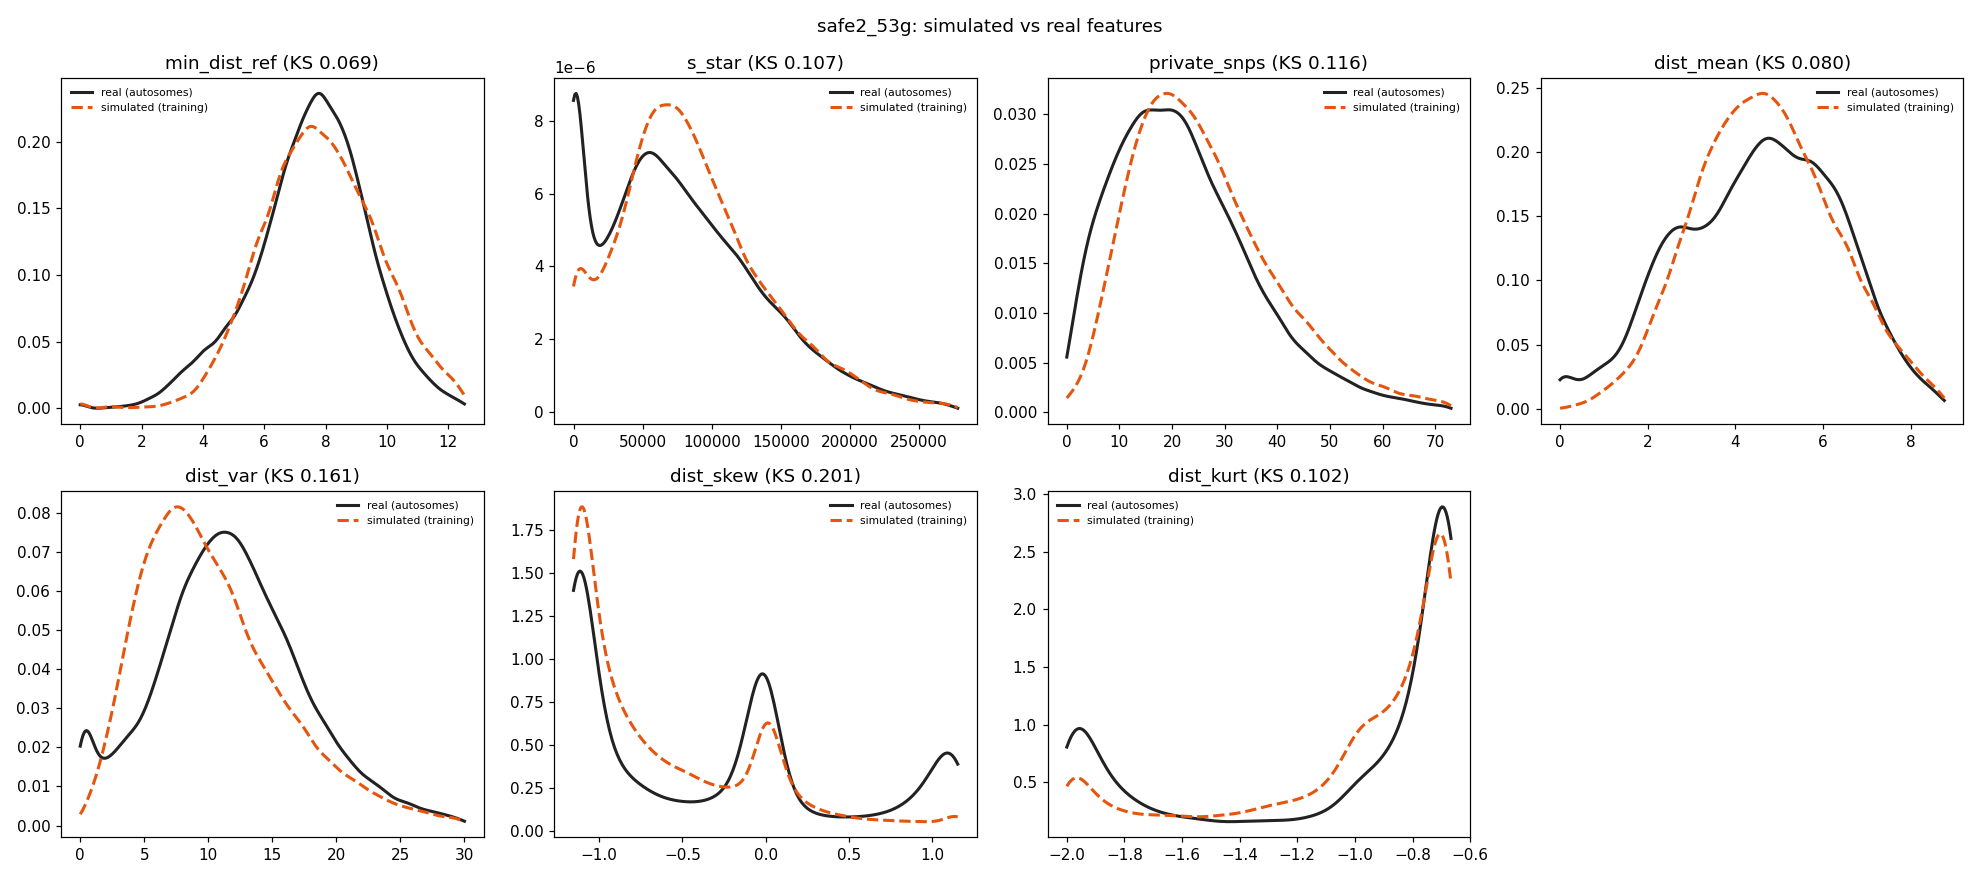

Source data for this figure (header and first rows):
feature	sim_median	real_median	sim_q05	real_q05	sim_q95	real_q95	sim_mean	real_mean	ks
min_dist_ref	7.81	7.681	4.899	4.123	11.27	10.49	7.912	7.571	0.0691
s_star	79113	70289	6096	0	193908	198418	87766	80898	0.1066
private_snps	24	21	8	4	54	50	26.76	23.22	0.1163
dist_mean	4.648	4.664	2.202	1.5	7.515	7.443	4.724	4.587	0.07951
dist_var	9.422	11.63	3.027	1.841	21.55	22.64	10.49	12.14	0.1614
dist_skew	-0.8506	-0.4783	-1.15	-1.154	0.4635	1.112	-0.6219	-0.3533	0.2007
dist_kurt	-0.8638	-0.8183	-1.956	-1.99	-0.6689	-0.6667	-1.03	-1.093	0.102
